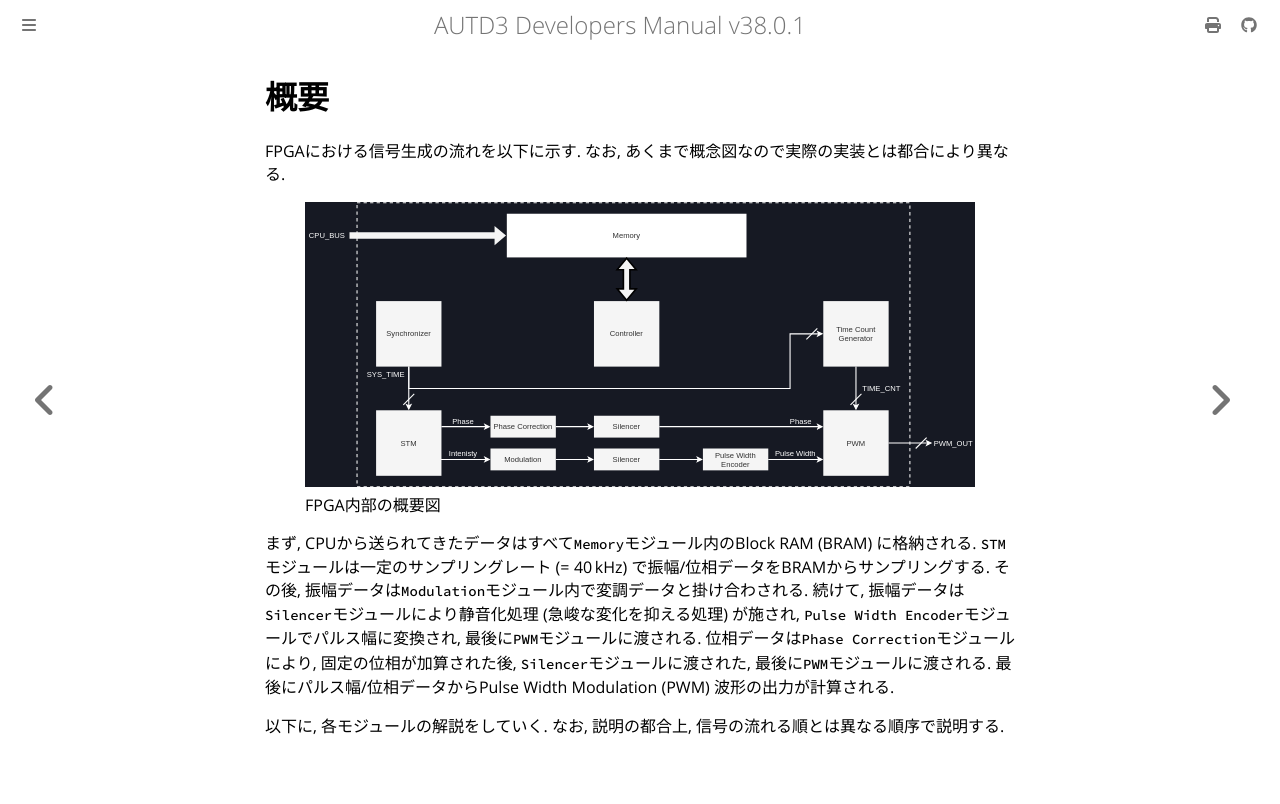

repository: shinolab/autd3-doc · page: jp/Developer_Manual/fpga/overview.html · generator: mdbook

# 概要

FPGAにおける信号生成の流れを以下に示す.
なお, あくまで概念図なので実際の実装とは都合により異なる.

<figure>
  <a href="../../fig/Developers_Manual/FPGA/overview.svg" data-lightbox="image"><img src="../../fig/Developers_Manual/FPGA/overview.svg"/></a>
  <figcaption>FPGA内部の概要図</figcaption>
</figure>

まず, CPUから送られてきたデータはすべて`Memory`モジュール内のBlock RAM (BRAM) に格納される.
`STM`モジュールは一定のサンプリングレート ($=\ufreq$) で振幅/位相データをBRAMからサンプリングする.
その後, 振幅データは`Modulation`モジュール内で変調データと掛け合わされる.
続けて, 振幅データは`Silencer`モジュールにより静音化処理 (急峻な変化を抑える処理) が施され, `Pulse Width Encoder`モジュールでパルス幅に変換され, 最後に`PWM`モジュールに渡される.
位相データは`Phase Correction`モジュールにより, 固定の位相が加算された後, `Silencer`モジュールに渡された, 最後に`PWM`モジュールに渡される.
最後にパルス幅/位相データからPulse Width Modulation (PWM) 波形の出力が計算される.

以下に, 各モジュールの解説をしていく.
なお, 説明の都合上, 信号の流れる順とは異なる順序で説明する.
